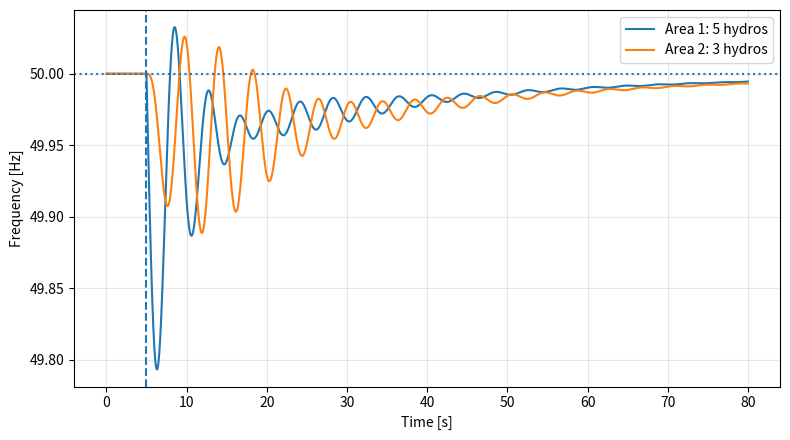
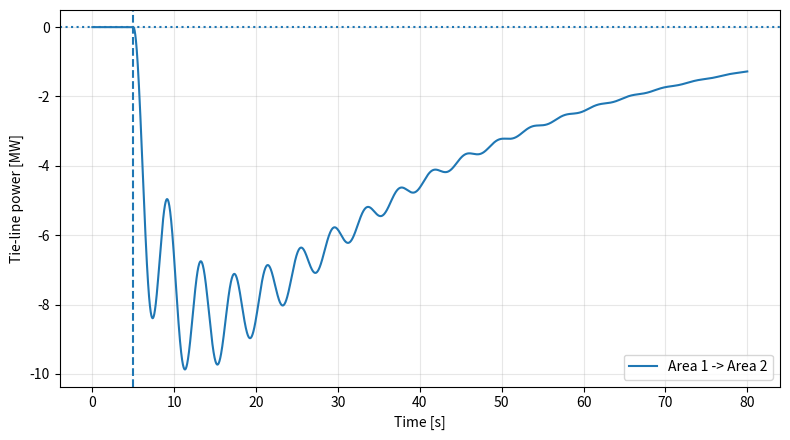
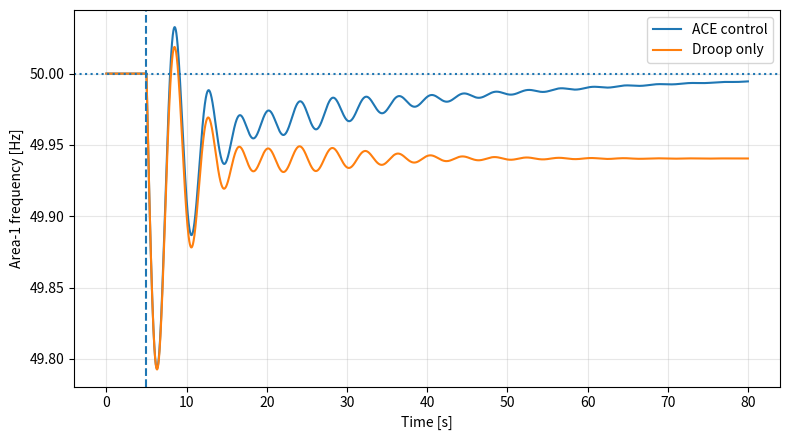

These figures' Python source, in order:
"""Reduced 5+3 hydro reference model for tuning the full OpenHPL two-area benchmark.

States are area frequency deviations, tie-line angle, distributed governor/turbine
increments, and one secondary ACE state per area. The script reproduces the
metrics quoted in README.md and writes CSV/SVG outputs when run with SciPy,
NumPy, pandas and matplotlib available.
"""
import numpy as np
import pandas as pd
import matplotlib.pyplot as plt
from scipy.integrate import solve_ivp

N1, N2 = 5, 3
S1, S2 = 750.0, 450.0       # MW
F0 = 50.0                    # Hz
H1 = H2 = 4.0                # s
M1, M2 = 2*H1*S1/F0, 2*H2*S2/F0
D1, D2 = 15.0, 9.0           # MW/Hz
R = 0.05                     # 5% droop
KP1, KP2 = S1/(R*F0), S2/(R*F0)
B1, B2 = KP1 + D1, KP2 + D2 # MW/Hz
TG, TT = 0.30, 1.20          # governor/turbine time constants [s]
KI = 0.03                    # ACE integral gain [1/s]
K_TIE = 5.0                  # MW/rad
DP_LOAD = 30.0               # MW at t=5 s in Area 1


def simulate(ki=KI):
    n = 3 + 2*N1 + 1 + 2*N2 + 1
    x0 = np.zeros(n)

    def f(t, x):
        i = 0
        df1, df2, delta = x[i:i+3]; i += 3
        g1 = x[i:i+N1]; i += N1
        pm1 = x[i:i+N1]; i += N1
        sec1 = x[i]; i += 1
        g2 = x[i:i+N2]; i += N2
        pm2 = x[i:i+N2]; i += N2
        sec2 = x[i]

        ptie = K_TIE*delta
        load1 = DP_LOAD if t >= 5.0 else 0.0
        ace1 = B1*df1 + ptie
        ace2 = B2*df2 - ptie

        cmd1 = (-KP1*df1 + sec1)/N1
        cmd2 = (-KP2*df2 + sec2)/N2
        dg1 = (cmd1-g1)/TG
        dg2 = (cmd2-g2)/TG
        dpm1 = (g1-pm1)/TT
        dpm2 = (g2-pm2)/TT

        ddf1 = (pm1.sum()-load1-ptie-D1*df1)/M1
        ddf2 = (pm2.sum()+ptie-D2*df2)/M2
        ddelta = 2*np.pi*(df1-df2)
        dsec1 = -ki*ace1
        dsec2 = -ki*ace2
        return np.r_[ddf1, ddf2, ddelta, dg1, dpm1, dsec1, dg2, dpm2, dsec2]

    sol = solve_ivp(f, (0, 80), x0, rtol=1e-9, atol=1e-11,
                    max_step=0.02, dense_output=True)
    t = np.linspace(0, 80, 4001)
    X = sol.sol(t)
    df1, df2, delta = X[0], X[1], X[2]
    ptie = K_TIE*delta
    return t, X, F0+df1, F0+df2, ptie


def main():
    t, X, f1, f2, ptie = simulate(KI)
    _, _, f1_noagc, f2_noagc, ptie_noagc = simulate(0.0)
    post = t >= 5.0

    print(f"Area-1 nadir: {f1[post].min():.6f} Hz")
    print(f"Area-2 nadir: {f2[post].min():.6f} Hz")
    print(f"Peak |tie-line|: {np.abs(ptie[post]).max():.6f} MW")
    print(f"Final f1/f2: {f1[-1]:.6f}, {f2[-1]:.6f} Hz")
    print(f"Final tie-line: {ptie[-1]:.6f} MW")
    print(f"Droop-only final f1/f2: {f1_noagc[-1]:.6f}, {f2_noagc[-1]:.6f} Hz")
    print(f"Droop-only final tie-line: {ptie_noagc[-1]:.6f} MW")

    pd.DataFrame({"time_s":t, "frequency1_Hz":f1,
                  "frequency2_Hz":f2, "tie_line_MW":ptie}).to_csv(
        "two_area_reference_results.csv", index=False)

    plt.figure(figsize=(8,4.5))
    plt.plot(t, f1, label="Area 1: 5 hydros")
    plt.plot(t, f2, label="Area 2: 3 hydros")
    plt.axhline(50, ls=":"); plt.axvline(5, ls="--")
    plt.xlabel("Time [s]"); plt.ylabel("Frequency [Hz]")
    plt.grid(alpha=.3); plt.legend(); plt.tight_layout()
    plt.savefig("frequency_response.svg"); plt.close()

    plt.figure(figsize=(8,4.5))
    plt.plot(t, ptie, label="Area 1 -> Area 2")
    plt.axhline(0, ls=":"); plt.axvline(5, ls="--")
    plt.xlabel("Time [s]"); plt.ylabel("Tie-line power [MW]")
    plt.grid(alpha=.3); plt.legend(); plt.tight_layout()
    plt.savefig("tie_line_power.svg"); plt.close()

    plt.figure(figsize=(8,4.5))
    plt.plot(t, f1, label="ACE control")
    plt.plot(t, f1_noagc, label="Droop only")
    plt.axhline(50, ls=":"); plt.axvline(5, ls="--")
    plt.xlabel("Time [s]"); plt.ylabel("Area-1 frequency [Hz]")
    plt.grid(alpha=.3); plt.legend(); plt.tight_layout()
    plt.savefig("ace_vs_droop.svg"); plt.close()

if __name__ == "__main__":
    main()
